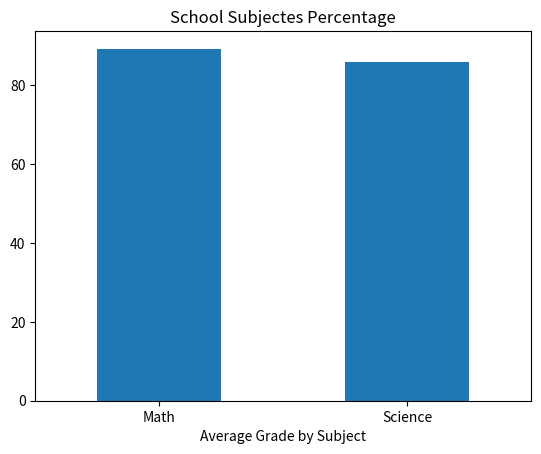

The script that saved this image:
import pandas as pd
import matplotlib.pyplot as plt

print('omarijoh0314')



classroom = [[ "Alice", "Bob", "Charlie", "Diana", "Ethan",
    "Fiona", "George", "Hannah", "Ian", "Jenna"], ['Math', 'Science', 'Math', 'Science',
'Math', 'Science', 'Math', "Science", 'Math', 'Science']]

index = pd.MultiIndex.from_arrays(classroom, names=('Classroom', 'Subject'))

df = pd.DataFrame({"Grade":[85, 90, 78, 92, 88, 76, 95, 89, 100, 82]}, index=index)

Class_Asign = df.groupby(by=['Subject']).mean()

Class_Asign['Grade'].plot(kind='bar')

plt.xlabel("Average Grade by Subject")
plt.xticks(rotation=0)
plt.title("School Subjectes Percentage")
plt.show()
